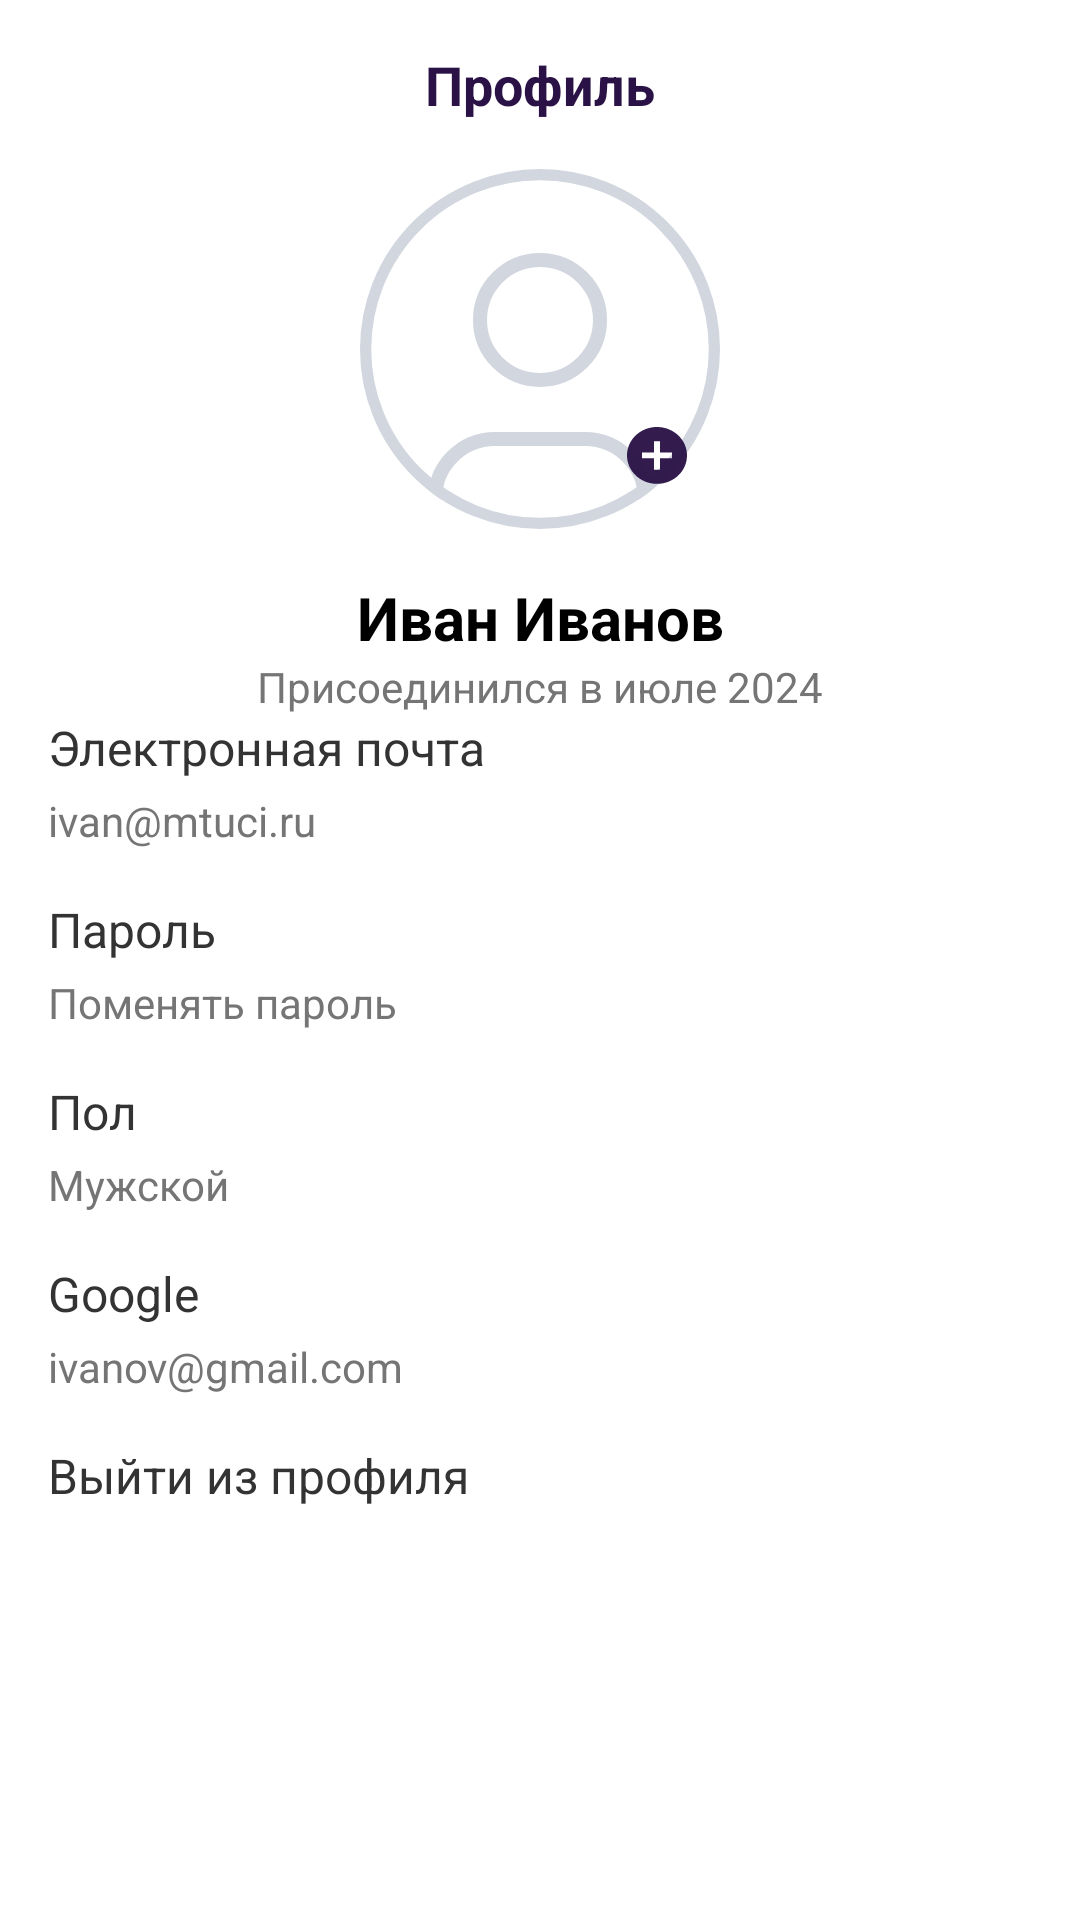

Here is an Android app screen rendered from its layout file. Give the layout XML and the strings, colors and styles it references.
<!-- AndroidManifest.xml: application theme Theme.AppCompat -->
<!-- res/layout/fragment_profile.xml -->
<?xml version="1.0" encoding="utf-8"?>
<FrameLayout xmlns:android="http://schemas.android.com/apk/res/android"
    xmlns:app="http://schemas.android.com/apk/res-auto"
    xmlns:tools="http://schemas.android.com/tools"
    android:layout_width="match_parent"
    android:layout_height="match_parent"
    tools:context=".presenter.common_presenter.settings.ProfileFragment">


    <androidx.constraintlayout.widget.ConstraintLayout
        android:layout_width="match_parent"
        android:layout_height="match_parent"
        android:background="@color/white"
        android:padding="16dp">

        
        <TextView
            android:id="@+id/profileTitle"
            android:layout_width="wrap_content"
            android:layout_height="wrap_content"
            android:text="Профиль"
            android:textSize="18sp"
            android:textStyle="bold"
            style="@style/TextHeaderStyle"
            app:layout_constraintTop_toTopOf="parent"
            app:layout_constraintStart_toStartOf="parent"
            app:layout_constraintEnd_toEndOf="parent" />

        
        <androidx.constraintlayout.widget.ConstraintLayout
            android:id="@+id/constraintPhotoLayout"
            android:layout_width="wrap_content"
            android:layout_height="wrap_content"
            android:layout_marginTop="16dp"
            app:layout_constraintEnd_toEndOf="parent"
            app:layout_constraintStart_toStartOf="parent"
            app:layout_constraintTop_toBottomOf="@+id/profileTitle"
            tools:layout_conversion_absoluteHeight="116dp"
            tools:layout_conversion_absoluteWidth="379dp">

            <ImageView
                android:id="@+id/avatarImageView"
                android:layout_width="wrap_content"
                android:layout_height="120dp"
                android:src="@drawable/avatar"
                app:layout_constraintBottom_toBottomOf="parent"
                app:layout_constraintEnd_toEndOf="parent"
                app:layout_constraintStart_toStartOf="parent"
                tools:layout_conversion_absoluteHeight="100dp"
                tools:layout_conversion_absoluteWidth="100dp" />

            <ImageView
                android:id="@+id/addPhotoButton"
                android:layout_width="wrap_content"
                android:layout_height="wrap_content"
                android:background="@null"
                android:padding="15dp"
                android:src="@drawable/plus"
                app:layout_constraintBottom_toBottomOf="parent"
                app:layout_constraintEnd_toEndOf="parent" />
        </androidx.constraintlayout.widget.ConstraintLayout>

        

        

        <TextView
            android:id="@+id/profileName"
            android:layout_width="wrap_content"
            android:layout_height="wrap_content"
            android:layout_marginTop="16dp"
            android:text="Иван Иванов"
            android:textColor="@color/black"
            android:textSize="20sp"
            android:textStyle="bold"
            app:layout_constraintEnd_toEndOf="parent"
            app:layout_constraintStart_toStartOf="parent"
            app:layout_constraintTop_toBottomOf="@+id/constraintPhotoLayout" />

        <TextView
            android:id="@+id/profileJoinDate"
            android:layout_width="wrap_content"
            android:layout_height="wrap_content"
            android:text="Присоединился в июле 2024"
            android:textSize="14sp"
            android:textColor="#757575"
            app:layout_constraintTop_toBottomOf="@id/profileName"
            app:layout_constraintStart_toStartOf="parent"
            app:layout_constraintEnd_toEndOf="parent"
            android:layout_marginBottom="16dp" />

        
        <TextView
            android:id="@+id/emailLabel"
            android:layout_width="0dp"
            android:layout_height="wrap_content"
            android:text="Электронная почта"
            android:textSize="16sp"
            android:textColor="#333333"
            app:layout_constraintTop_toBottomOf="@id/profileJoinDate"
            app:layout_constraintStart_toStartOf="parent"
            app:layout_constraintEnd_toEndOf="parent" />

        <TextView
            android:id="@+id/email"
            android:layout_width="0dp"
            android:layout_height="wrap_content"
            android:layout_marginTop="4dp"
            android:text="ivan@mtuci.ru"
            android:textColor="#757575"
            android:textSize="14sp"
            app:layout_constraintEnd_toEndOf="parent"
            app:layout_constraintStart_toStartOf="parent"
            app:layout_constraintTop_toBottomOf="@id/emailLabel" />

        
        <TextView
            android:id="@+id/passwordLabel"
            android:layout_width="0dp"
            android:layout_height="wrap_content"
            android:layout_marginTop="16dp"
            android:text="Пароль"
            android:textColor="#333333"
            android:textSize="16sp"
            app:layout_constraintEnd_toEndOf="parent"
            app:layout_constraintStart_toStartOf="parent"
            app:layout_constraintTop_toBottomOf="@id/email" />

        <TextView
            android:id="@+id/passwordChange"
            android:layout_width="0dp"
            android:layout_height="wrap_content"
            android:layout_marginTop="4dp"
            android:text="Поменять пароль"
            android:textColor="#757575"
            android:textSize="14sp"
            app:layout_constraintEnd_toEndOf="parent"
            app:layout_constraintStart_toStartOf="parent"
            app:layout_constraintTop_toBottomOf="@id/passwordLabel" />

        
        <TextView
            android:id="@+id/genderLabel"
            android:layout_width="0dp"
            android:layout_height="wrap_content"
            android:layout_marginTop="16dp"
            android:text="Пол"
            android:textColor="#333333"
            android:textSize="16sp"
            app:layout_constraintEnd_toEndOf="parent"
            app:layout_constraintStart_toStartOf="parent"
            app:layout_constraintTop_toBottomOf="@id/passwordChange" />

        <TextView
            android:id="@+id/gender"
            android:layout_width="0dp"
            android:layout_height="wrap_content"
            android:layout_marginTop="4dp"
            android:text="Мужской"
            android:textColor="#757575"
            android:textSize="14sp"
            app:layout_constraintEnd_toEndOf="parent"
            app:layout_constraintStart_toStartOf="parent"
            app:layout_constraintTop_toBottomOf="@id/genderLabel" />

        
        <TextView
            android:id="@+id/googleLabel"
            android:layout_width="0dp"
            android:layout_height="wrap_content"
            android:layout_marginTop="16dp"
            android:text="Google"
            android:textColor="#333333"
            android:textSize="16sp"
            app:layout_constraintEnd_toEndOf="parent"
            app:layout_constraintStart_toStartOf="parent"
            app:layout_constraintTop_toBottomOf="@id/gender" />

        <TextView
            android:id="@+id/googleEmail"
            android:layout_width="0dp"
            android:layout_height="wrap_content"
            android:layout_marginTop="4dp"
            android:text="ivanov@gmail.com"
            android:textColor="#757575"
            android:textSize="14sp"
            app:layout_constraintEnd_toEndOf="parent"
            app:layout_constraintStart_toStartOf="parent"
            app:layout_constraintTop_toBottomOf="@id/googleLabel" />

        
        <TextView
            android:id="@+id/logoutButton"
            android:layout_width="wrap_content"
            android:layout_height="wrap_content"
            android:layout_marginTop="16dp"
            android:text="Выйти из профиля"
            android:textColor="#333333"
            android:textSize="16sp"
            app:layout_constraintStart_toStartOf="parent"
            app:layout_constraintTop_toBottomOf="@+id/googleEmail" />
    </androidx.constraintlayout.widget.ConstraintLayout>


</FrameLayout>
<!-- resources referenced by this layout -->
<resources>
  <color name="black">#FF000000</color>
  <color name="white">#FFFFFFFF</color>
  <!-- drawable avatar (drawable) -->
  <vector xmlns:android="http://schemas.android.com/apk/res/android" android:alpha="0.96" android:height="128dp" android:viewportHeight="128" android:viewportWidth="128" android:width="128dp">
        
      <group>
              
          <clip-path android:pathData="M64,0L64,0A64,64 0,0 1,128 64L128,64A64,64 0,0 1,64 128L64,128A64,64 0,0 1,0 64L0,64A64,64 0,0 1,64 0z"/>
              
          <path android:fillColor="#00000000" android:pathData="M64,75C75.78,75 85.33,65.45 85.33,53.67C85.33,41.88 75.78,32.33 64,32.33C52.22,32.33 42.67,41.88 42.67,53.67C42.67,65.45 52.22,75 64,75Z" android:strokeColor="#D0D5DD" android:strokeLineCap="round" android:strokeLineJoin="round" android:strokeWidth="5"/>
              
          <path android:fillColor="#00000000" android:pathData="M101.33,128V117.33C101.33,111.68 99.09,106.25 95.08,102.25C91.08,98.25 85.66,96 80,96H48C42.34,96 36.92,98.25 32.92,102.25C28.91,106.25 26.67,111.68 26.67,117.33V128" android:strokeColor="#D0D5DD" android:strokeLineCap="round" android:strokeLineJoin="round" android:strokeWidth="5"/>
            
      </group>
        
      <path android:fillColor="#00000000" android:pathData="M64,2L64,2A62,62 0,0 1,126 64L126,64A62,62 0,0 1,64 126L64,126A62,62 0,0 1,2 64L2,64A62,62 0,0 1,64 2z" android:strokeColor="#D0D5DD" android:strokeWidth="4"/>
      
  </vector>
  <!-- drawable plus (drawable) -->
  <vector xmlns:android="http://schemas.android.com/apk/res/android" android:alpha="0.96" android:height="19dp" android:viewportHeight="19" android:viewportWidth="20" android:width="20dp">
        
      <path android:fillColor="#2A1246" android:pathData="M10,18.954C4.48,18.949 0.006,14.709 0,9.477V9.288C0.11,4.08 4.635,-0.068 10.131,0.001C15.627,0.07 20.034,4.33 19.998,9.539C19.962,14.748 15.497,18.953 10,18.954ZM5,8.529V10.425H9V14.216H11V10.425H15V8.529H11V4.739H9V8.529H5Z"/>
      
  </vector>
  <style name="TextHeaderStyle" parent="TextAppearance.AppCompat">
          <item name="android:textStyle">bold</item>
          <item name="android:textSize">24sp</item>
          <item name="android:textColor">@color/darkPurple</item>
  
      </style>
  <color name="darkPurple">#2A1246</color>
</resources>
